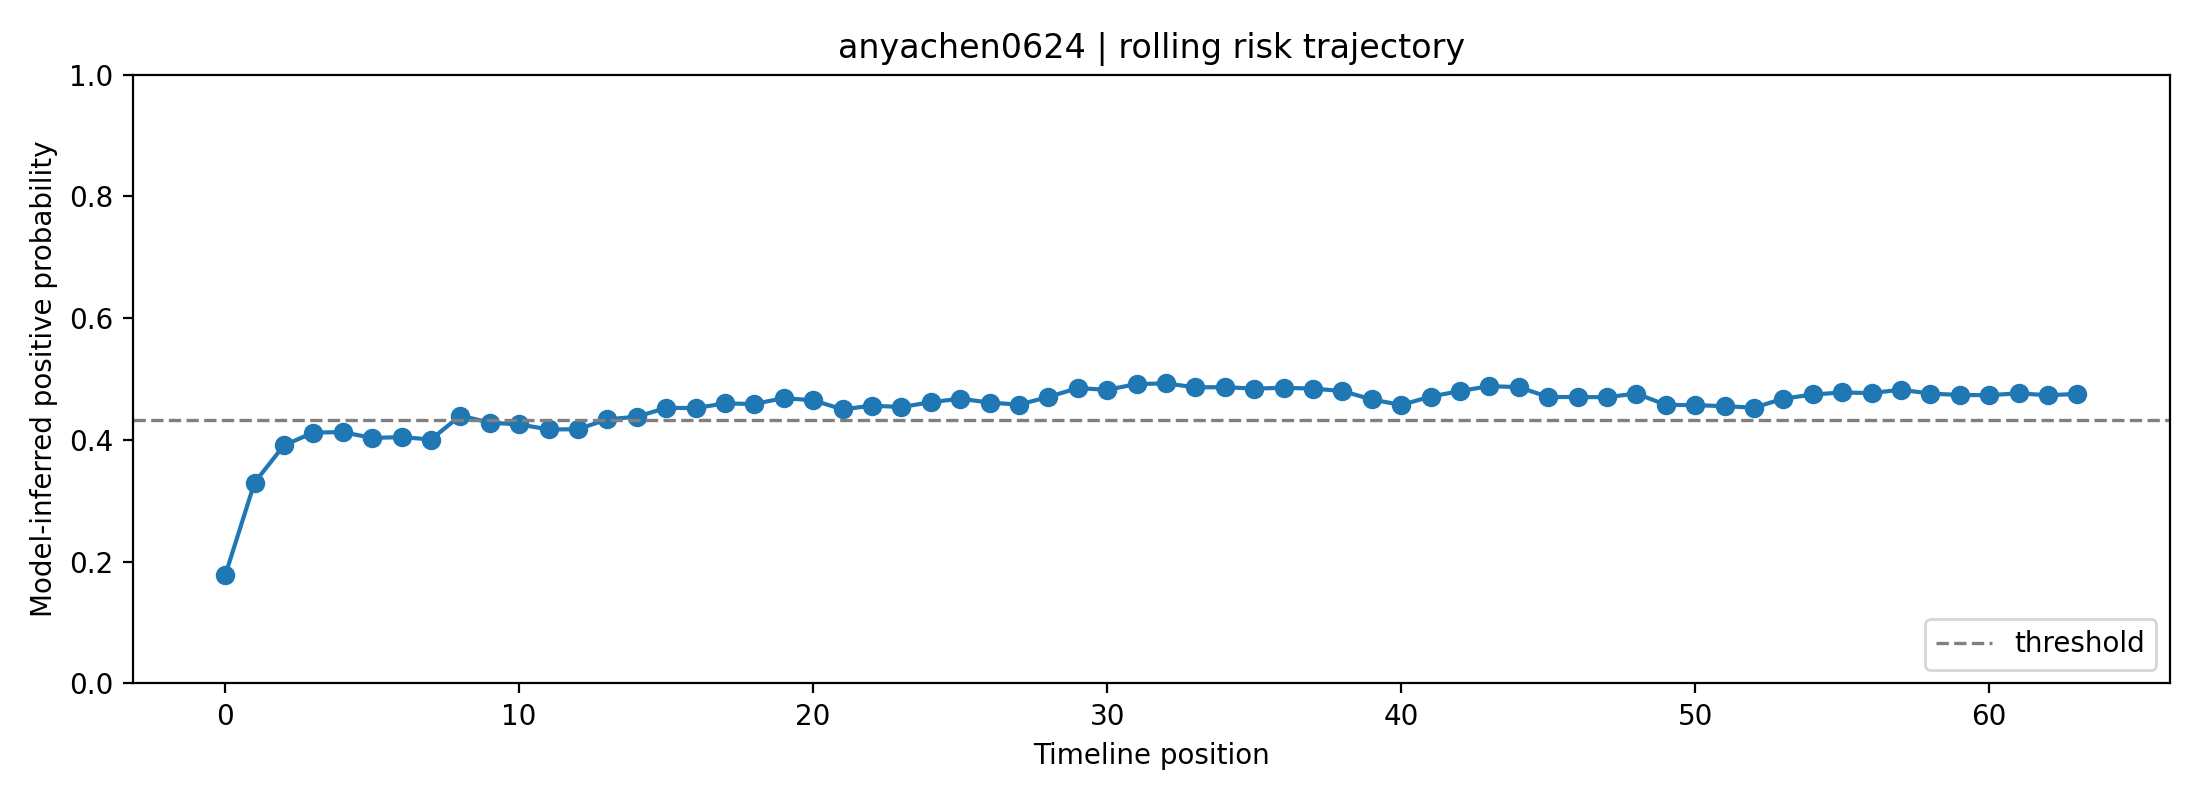

The file beside this chart, header and first rows:
fold, user_id, label, position, risk_prob, raw_prob, logit, n_posts_used, mode
0, anyachen0624, 1, 0, 0.1775, 0.3338, -0.6911, 1, rolling
0, anyachen0624, 1, 1, 0.33, 0.4667, -0.1336, 2, rolling
0, anyachen0624, 1, 2, 0.3911, 0.5115, 0.04605, 3, rolling
0, anyachen0624, 1, 3, 0.4122, 0.5263, 0.1052, 4, rolling
0, anyachen0624, 1, 4, 0.4128, 0.5267, 0.107, 5, rolling
0, anyachen0624, 1, 5, 0.4032, 0.52, 0.08023, 6, rolling
0, anyachen0624, 1, 6, 0.4047, 0.5211, 0.08427, 7, rolling
0, anyachen0624, 1, 7, 0.4007, 0.5182, 0.07299, 8, rolling
0, anyachen0624, 1, 8, 0.44, 0.5454, 0.182, 8, rolling
0, anyachen0624, 1, 9, 0.4283, 0.5374, 0.1499, 8, rolling
0, anyachen0624, 1, 10, 0.4256, 0.5356, 0.1425, 8, rolling
0, anyachen0624, 1, 11, 0.4172, 0.5297, 0.1191, 8, rolling
0, anyachen0624, 1, 12, 0.4177, 0.5301, 0.1205, 8, rolling
0, anyachen0624, 1, 13, 0.4339, 0.5412, 0.1653, 8, rolling
0, anyachen0624, 1, 14, 0.4381, 0.5441, 0.1769, 8, rolling
0, anyachen0624, 1, 15, 0.4526, 0.5539, 0.2166, 8, rolling
0, anyachen0624, 1, 16, 0.4525, 0.5538, 0.2162, 8, rolling
0, anyachen0624, 1, 17, 0.4599, 0.5589, 0.2365, 8, rolling
0, anyachen0624, 1, 18, 0.4591, 0.5583, 0.2342, 8, rolling
0, anyachen0624, 1, 19, 0.4687, 0.5647, 0.2604, 8, rolling
0, anyachen0624, 1, 20, 0.4651, 0.5623, 0.2506, 8, rolling
0, anyachen0624, 1, 21, 0.4502, 0.5523, 0.2101, 8, rolling
0, anyachen0624, 1, 22, 0.4563, 0.5564, 0.2267, 8, rolling
0, anyachen0624, 1, 23, 0.454, 0.5549, 0.2205, 8, rolling
0, anyachen0624, 1, 24, 0.462, 0.5602, 0.2421, 8, rolling
0, anyachen0624, 1, 25, 0.4678, 0.5641, 0.2578, 8, rolling
0, anyachen0624, 1, 26, 0.4614, 0.5598, 0.2405, 8, rolling
0, anyachen0624, 1, 27, 0.458, 0.5576, 0.2313, 8, rolling
0, anyachen0624, 1, 28, 0.4705, 0.566, 0.2654, 8, rolling
0, anyachen0624, 1, 29, 0.4852, 0.5757, 0.3051, 8, rolling
0, anyachen0624, 1, 30, 0.4823, 0.5737, 0.2971, 8, rolling
0, anyachen0624, 1, 31, 0.4918, 0.5801, 0.323, 8, rolling
0, anyachen0624, 1, 32, 0.4928, 0.5807, 0.3257, 8, rolling
0, anyachen0624, 1, 33, 0.4864, 0.5765, 0.3084, 8, rolling
0, anyachen0624, 1, 34, 0.4866, 0.5766, 0.3089, 8, rolling
0, anyachen0624, 1, 35, 0.4844, 0.5751, 0.3028, 8, rolling
0, anyachen0624, 1, 36, 0.4857, 0.576, 0.3064, 8, rolling
0, anyachen0624, 1, 37, 0.4843, 0.5751, 0.3026, 8, rolling
0, anyachen0624, 1, 38, 0.4803, 0.5724, 0.2918, 8, rolling
0, anyachen0624, 1, 39, 0.4665, 0.5632, 0.2543, 8, rolling
0, anyachen0624, 1, 40, 0.4574, 0.5572, 0.2297, 8, rolling
0, anyachen0624, 1, 41, 0.4712, 0.5664, 0.2671, 8, rolling
0, anyachen0624, 1, 42, 0.4803, 0.5724, 0.2918, 8, rolling
0, anyachen0624, 1, 43, 0.4884, 0.5778, 0.3136, 8, rolling
0, anyachen0624, 1, 44, 0.4867, 0.5767, 0.3092, 8, rolling
0, anyachen0624, 1, 45, 0.4706, 0.566, 0.2655, 8, rolling
0, anyachen0624, 1, 46, 0.4704, 0.5658, 0.2649, 8, rolling
0, anyachen0624, 1, 47, 0.4702, 0.5658, 0.2646, 8, rolling
0, anyachen0624, 1, 48, 0.4762, 0.5697, 0.2808, 8, rolling
0, anyachen0624, 1, 49, 0.4576, 0.5573, 0.2302, 8, rolling
0, anyachen0624, 1, 50, 0.4572, 0.557, 0.2291, 8, rolling
0, anyachen0624, 1, 51, 0.4554, 0.5558, 0.2243, 8, rolling
0, anyachen0624, 1, 52, 0.453, 0.5542, 0.2177, 8, rolling
0, anyachen0624, 1, 53, 0.4678, 0.5641, 0.2579, 8, rolling
0, anyachen0624, 1, 54, 0.4746, 0.5687, 0.2765, 8, rolling
0, anyachen0624, 1, 55, 0.4779, 0.5709, 0.2854, 8, rolling
0, anyachen0624, 1, 56, 0.4769, 0.5702, 0.2827, 8, rolling
0, anyachen0624, 1, 57, 0.4826, 0.5739, 0.2979, 8, rolling
0, anyachen0624, 1, 58, 0.4761, 0.5696, 0.2803, 8, rolling
0, anyachen0624, 1, 59, 0.4739, 0.5682, 0.2745, 8, rolling
... 4 more rows
